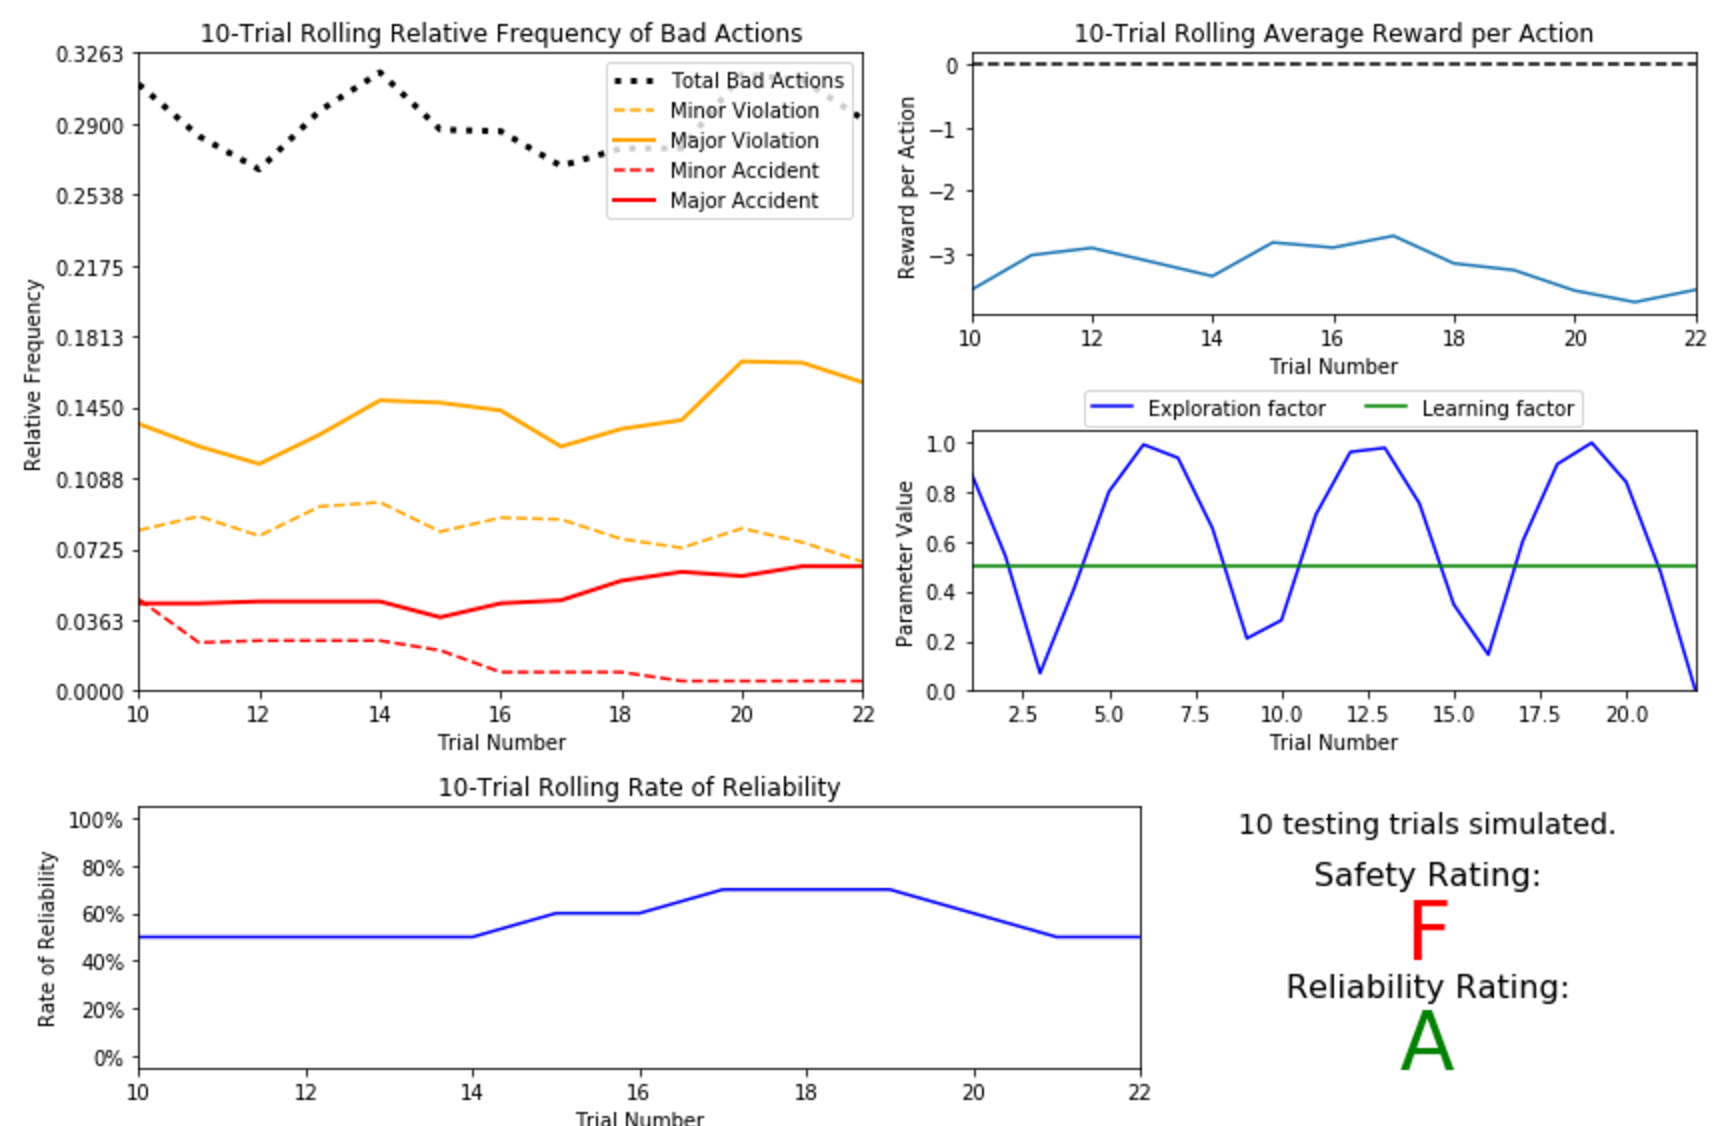

Source data for this figure (header and first rows):
trial, testing, parameters, initial_deadline, final_deadline, net_reward, actions, success
1, False, {'a': 0.5, 'e': 0.8775825618903728}, 25, 16, -52.17, {0: 5, 1: 0, 2: 2, 3: 2, 4: 0}, 1
2, False, {'a': 0.5, 'e': 0.5403023058681398}, 25, 0, -134.4, {0: 12, 1: 5, 2: 6, 3: 1, 4: 1}, 0
3, False, {'a': 0.5, 'e': 0.0707372016677029}, 20, 0, -80.74, {0: 16, 1: 1, 2: 1, 3: 0, 4: 2}, 0
4, False, {'a': 0.5, 'e': 0.4161468365471424}, 20, 2, 9.03, {0: 16, 1: 1, 2: 1, 3: 0, 4: 0}, 1
5, False, {'a': 0.5, 'e': 0.8011436155469337}, 20, 0, -168.7, {0: 10, 1: 3, 2: 3, 3: 1, 4: 3}, 0
6, False, {'a': 0.5, 'e': 0.9899924966004454}, 30, 21, -15.74, {0: 7, 1: 0, 2: 1, 3: 1, 4: 0}, 1
7, False, {'a': 0.5, 'e': 0.9364566872907963}, 25, 0, -99.88, {0: 15, 1: 3, 2: 6, 3: 0, 4: 1}, 0
8, False, {'a': 0.5, 'e': 0.6536436208636119}, 25, 0, -52.61, {0: 16, 1: 5, 2: 4, 3: 0, 4: 0}, 0
9, False, {'a': 0.5, 'e': 0.21079579943077972}, 30, 8, -68.52, {0: 16, 1: 1, 2: 3, 3: 1, 4: 1}, 1
10, False, {'a': 0.5, 'e': 0.2836621854632263}, 20, 6, -22.37, {0: 13, 1: 0, 2: 0, 3: 0, 4: 1}, 1
11, False, {'a': 0.5, 'e': 0.70866977429126}, 30, 2, -7.675, {0: 23, 1: 2, 2: 3, 3: 0, 4: 0}, 1
12, False, {'a': 0.5, 'e': 0.9601702866503661}, 20, 0, -84.46, {0: 13, 1: 2, 2: 3, 3: 1, 4: 1}, 0
13, False, {'a': 0.5, 'e': 0.9765876257280235}, 20, 0, -125.2, {0: 10, 1: 4, 2: 4, 3: 0, 4: 2}, 0
14, False, {'a': 0.5, 'e': 0.7539022543433046}, 30, 17, -22.73, {0: 9, 1: 1, 2: 3, 3: 0, 4: 0}, 1
15, False, {'a': 0.5, 'e': 0.3466353178350258}, 30, 1, -89.84, {0: 23, 1: 0, 2: 4, 3: 0, 4: 2}, 1
16, False, {'a': 0.5, 'e': 0.14550003380861354}, 30, 16, -35.89, {0: 11, 1: 1, 2: 1, 3: 0, 4: 1}, 1
17, False, {'a': 0.5, 'e': 0.6020119026848236}, 25, 7, -38.39, {0: 14, 1: 2, 2: 1, 3: 0, 4: 1}, 1
18, False, {'a': 0.5, 'e': 0.9111302618846769}, 20, 0, -129.3, {0: 11, 1: 2, 2: 5, 3: 0, 4: 2}, 0
19, False, {'a': 0.5, 'e': 0.9971721561963784}, 25, 14, -46.08, {0: 8, 1: 0, 2: 2, 3: 0, 4: 1}, 1
20, False, {'a': 0.5, 'e': 0.8390715290764524}, 20, 0, -96.53, {0: 11, 1: 2, 2: 6, 3: 0, 4: 1}, 0
21, False, {'a': 0.5, 'e': 0.47553692799599256}, 20, 0, -42.22, {0: 17, 1: 0, 2: 2, 3: 0, 4: 1}, 0
22, False, {'a': 0.5, 'e': 0.004425697988050786}, 20, 0, -45.6, {0: 17, 1: 0, 2: 1, 3: 1, 4: 1}, 0
1, True, {'a': 0.0, 'e': 0.0}, 20, 0, -13.05, {0: 19, 1: 0, 2: 0, 3: 0, 4: 1}, 0
2, True, {'a': 0.0, 'e': 0.0}, 20, 12, -26.07, {0: 7, 1: 0, 2: 0, 3: 0, 4: 1}, 1
3, True, {'a': 0.0, 'e': 0.0}, 35, 12, 41.67, {0: 23, 1: 0, 2: 0, 3: 0, 4: 0}, 1
4, True, {'a': 0.0, 'e': 0.0}, 20, 13, 14.94, {0: 7, 1: 0, 2: 0, 3: 0, 4: 0}, 1
5, True, {'a': 0.0, 'e': 0.0}, 20, 2, 24.27, {0: 18, 1: 0, 2: 0, 3: 0, 4: 0}, 1
6, True, {'a': 0.0, 'e': 0.0}, 20, 12, 17.52, {0: 8, 1: 0, 2: 0, 3: 0, 4: 0}, 1
7, True, {'a': 0.0, 'e': 0.0}, 25, 15, -6.057, {0: 8, 1: 0, 2: 2, 3: 0, 4: 0}, 1
8, True, {'a': 0.0, 'e': 0.0}, 20, 8, 21.57, {0: 12, 1: 0, 2: 0, 3: 0, 4: 0}, 1
9, True, {'a': 0.0, 'e': 0.0}, 20, 13, 11.75, {0: 7, 1: 0, 2: 0, 3: 0, 4: 0}, 1
10, True, {'a': 0.0, 'e': 0.0}, 25, 20, 9.847, {0: 5, 1: 0, 2: 0, 3: 0, 4: 0}, 1
